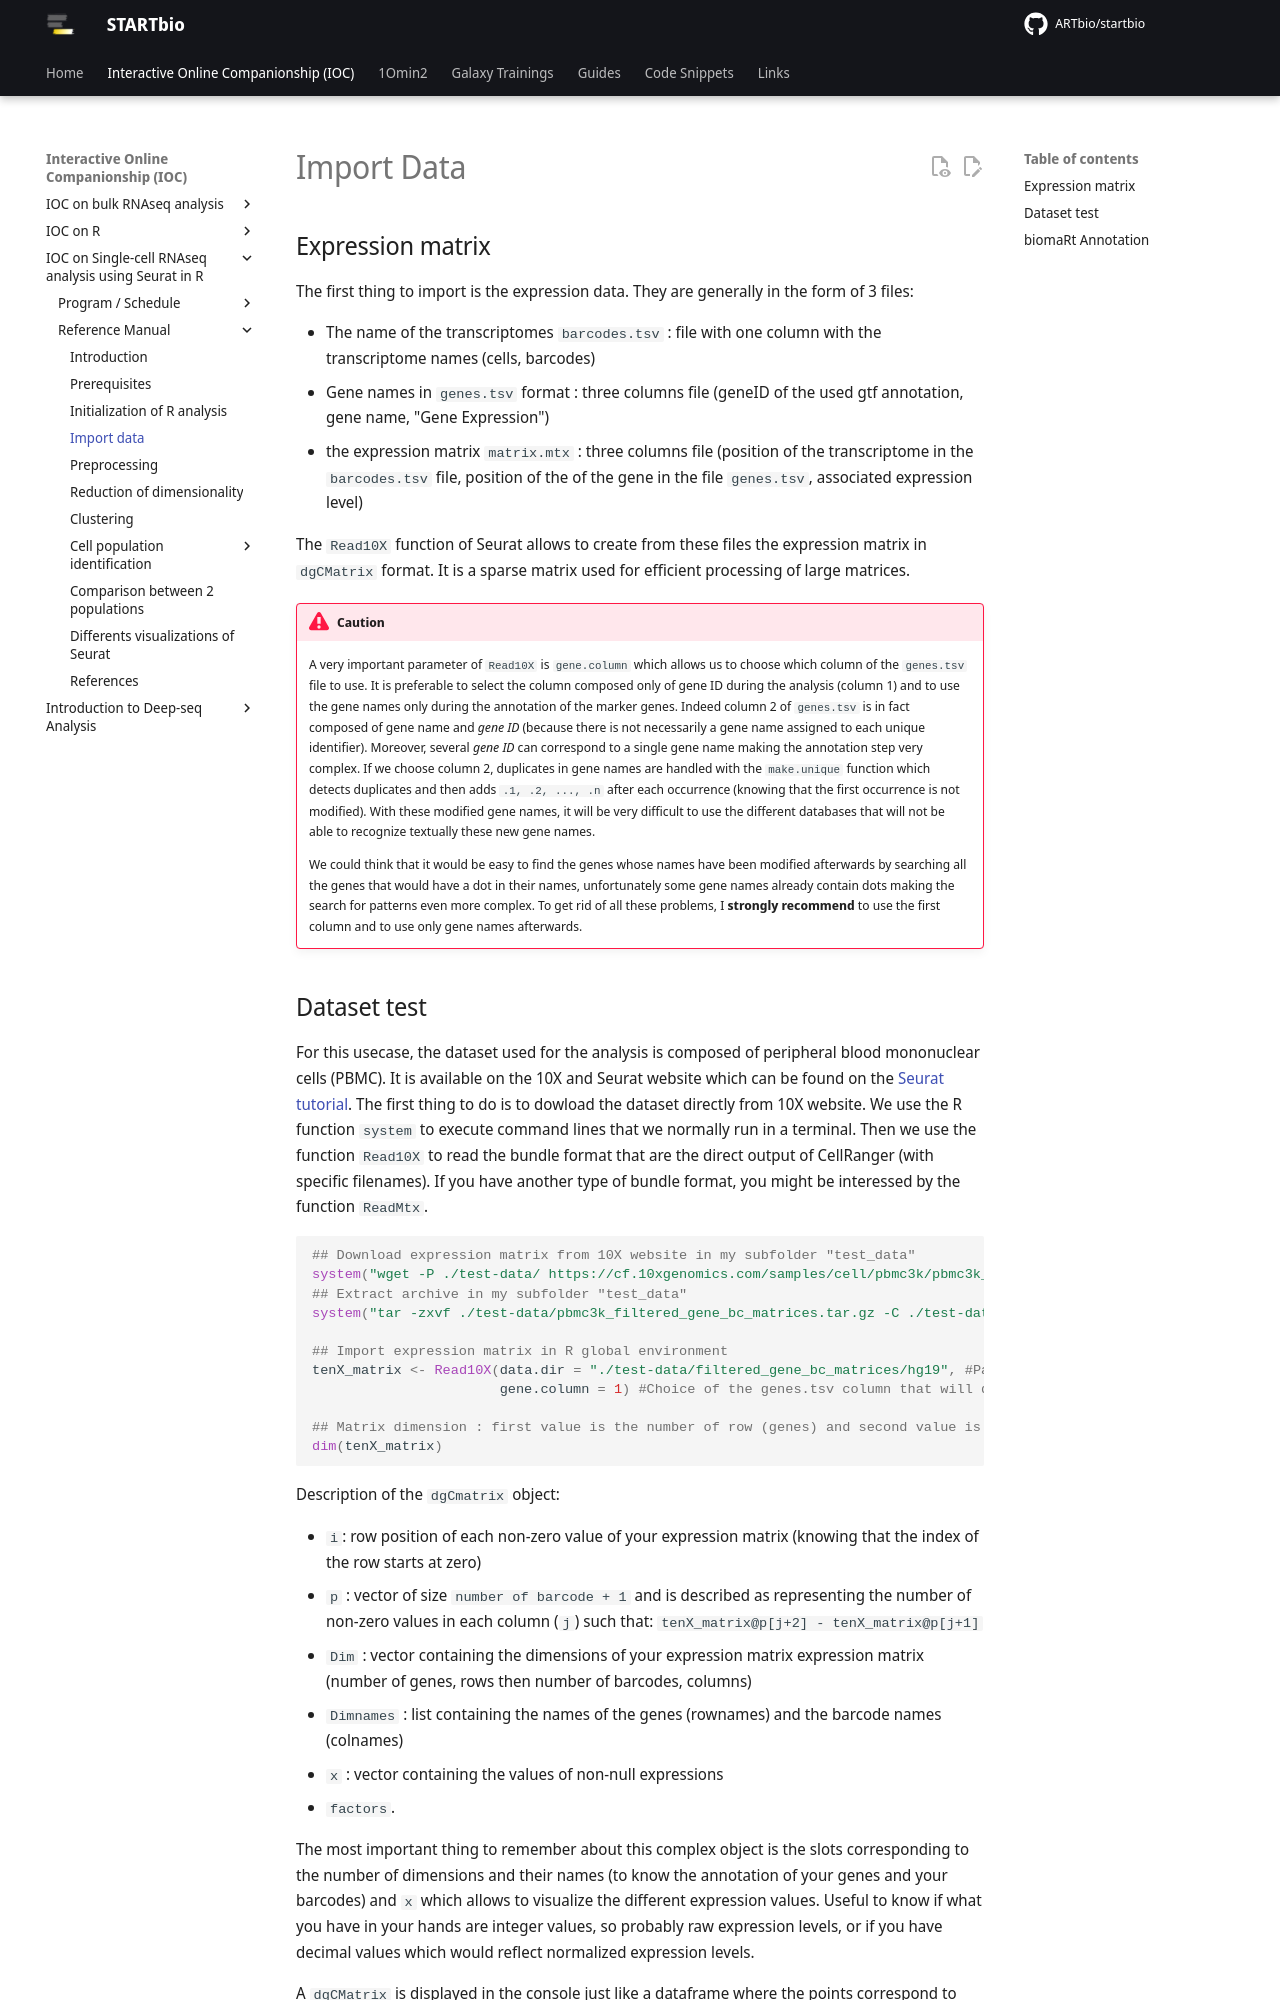

repository: ARTbio/startbio · page: scRNAseq_basics/import/index.html · generator: mkdocs

# Import Data

## Expression matrix

The first thing to import is the expression data. They are
generally in the form of 3 files:

- The name of the transcriptomes `barcodes.tsv` : file with one column with the
  transcriptome names (cells, barcodes)
- Gene names in `genes.tsv` format : three columns file
  (geneID of the used gtf annotation, gene name, "Gene Expression")
- the expression matrix `matrix.mtx` : three columns file
  (position of the transcriptome in the `barcodes.tsv` file, position of the of
  the gene in the file `genes.tsv`, associated expression level)

The `Read10X` function of Seurat allows to create from these files the
expression matrix in `dgCMatrix` format. It is a sparse matrix used for
efficient processing of large matrices.

!!! danger "Caution"
    A very important parameter of `Read10X` is `gene.column` which allows us
    to choose which column of the `genes.tsv` file to use. It is preferable
    to select the column composed only of gene ID during the analysis (column 1)
    and to use the gene names only during the annotation of the marker genes.
    Indeed column 2 of `genes.tsv` is in fact composed of gene name and
    *gene ID* (because there is not necessarily a gene name assigned to each
    unique identifier). Moreover, several *gene ID* can correspond to a single
    gene name making the annotation step very complex.
    If we choose column 2, duplicates in gene names are handled with the
    `make.unique` function which detects duplicates and then adds
    `.1, .2, ..., .n` after each occurrence (knowing that the first occurrence
    is not modified). With these modified gene names, it will be very difficult
    to use the different databases that will not be able to recognize textually
    these new gene names.

    We could think that it would be easy to find the genes whose names have
    been modified afterwards by searching all the genes that would have a dot
    in their names, unfortunately some gene names already contain dots making
    the search for patterns even more complex. To get rid of all these
    problems, I **strongly recommend** to use the first column and to use only
    gene names afterwards.


## Dataset test

For this usecase, the dataset used for the analysis is composed of peripheral 
blood mononuclear cells (PBMC). It is available on the 10X and Seurat website 
which can be found on the [Seurat tutorial](https://satijalab.org/seurat/articles/pbmc3k_tutorial.html). The first thing to do is to dowload the dataset directly from 10X website. 
We use the R function `system` to execute command lines that we normally run in a 
terminal. Then we use the function `Read10X` to read the bundle format that are the
direct output of CellRanger (with specific filenames). If you have another type of
bundle format, you might be interessed by the function `ReadMtx`.

``` r
## Download expression matrix from 10X website in my subfolder "test_data"
system("wget -P ./test-data/ https://cf.10xgenomics.com/samples/cell/pbmc3k/pbmc3k_filtered_gene_bc_matrices.tar.gz")
## Extract archive in my subfolder "test_data"
system("tar -zxvf ./test-data/pbmc3k_filtered_gene_bc_matrices.tar.gz -C ./test-data/")

## Import expression matrix in R global environment
tenX_matrix <- Read10X(data.dir = "./test-data/filtered_gene_bc_matrices/hg19", #Path to the directory containing the three 10X files (matrix.mtx, genes.tsv (or features.tsv depending on the CellRanger version), barcodes.tsv)
                       gene.column = 1) #Choice of the genes.tsv column that will determine the names of the genes in the expression matrix

## Matrix dimension : first value is the number of row (genes) and second value is the number of column (sample/barcodes)
dim(tenX_matrix)
```

Description of the `dgCmatrix` object:

- `i`: row position of each non-zero value of your
    expression matrix (knowing that the index of the row starts at
    zero)
- `p` : vector of size `number of barcode + 1` and is described as
    representing the number of non-zero values in each column (`j`)
    such that: `tenX_matrix@p[j+2] - tenX_matrix@p[j+1]`
- `Dim` : vector containing the dimensions of your expression matrix
    expression matrix (number of genes, rows then number of barcodes,
    columns)
- `Dimnames` : list containing the names of the genes (rownames) and the
    barcode names (colnames)
- `x` : vector containing the values of non-null expressions
- `factors`.

The most important thing to remember about this complex object is the slots
corresponding to the number of dimensions and their names (to know the
annotation of your genes and your barcodes) and `x` which allows to visualize
the different expression values. Useful to know if what you have in your hands
are integer values, so probably raw expression levels, or if you have decimal
values which would reflect normalized expression levels.

A `dgCMatrix` is displayed in the console just like a dataframe where the
points correspond to zero:

``` r
## Visualize first three rows and columns
tenX_matrix[1:3, 1:3]
```

    ## 3 x 3 sparse Matrix of class "dgCMatrix"
    ##                 AAACATACAACCAC-1 AAACATTGAGCTAC-1 AAACATTGATCAGC-1
    ## ENSG00000243485                .                .                .
    ## ENSG00000237613                .                .                .
    ## ENSG00000186092                .                .                .

!!! question "What if I don't have a bundle format ?"
    If the format of the expression matrix is not a three-file format but a
    file containing a table (*n* genes x *n* barcodes), we can go directly to 
    the next step. You just need to import it in your R global environment as 
    a `matrix` or `data.frame` for example. Don't forget that the expression 
    table must have barcodes as columns and genes as rows.
